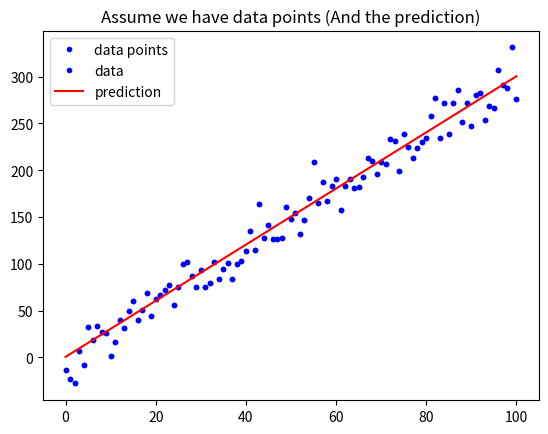

Reproduce this figure in Python.
import numpy as np
import matplotlib.pyplot as plt

def mean_squared_error(y, yp):
    mse = MSE = sum(np.square(y - yp)) / len(y)
    return mse

def mean_absolute_error(y, yp):
    mae = MAE = sum(abs(y - yp)) / len(y)
    return mae

w = 3
b = 0.5

x_lin = np.linspace(0, 100, 101)

y = (x_lin + np.random.randn(101) * 5) * w + b

plt.plot(x_lin, y, 'b.', label = 'data points')
plt.title("Assume we have data points")
plt.legend(loc = 2)
plt.show()

y_hat = x_lin * w + b
plt.plot(x_lin, y, 'b.', label = 'data')
plt.plot(x_lin, y_hat, 'r-', label = 'prediction')
plt.title("Assume we have data points (And the prediction)")
plt.legend(loc = 2)
plt.show()

# 執行 Function, 確認有沒有正常執行
MSE = mean_squared_error(y, y_hat)
MAE = mean_absolute_error(y, y_hat)
print("The Mean squared error is %.3f" % (MSE))
print("The Mean absolute error is %.3f" % (MAE))